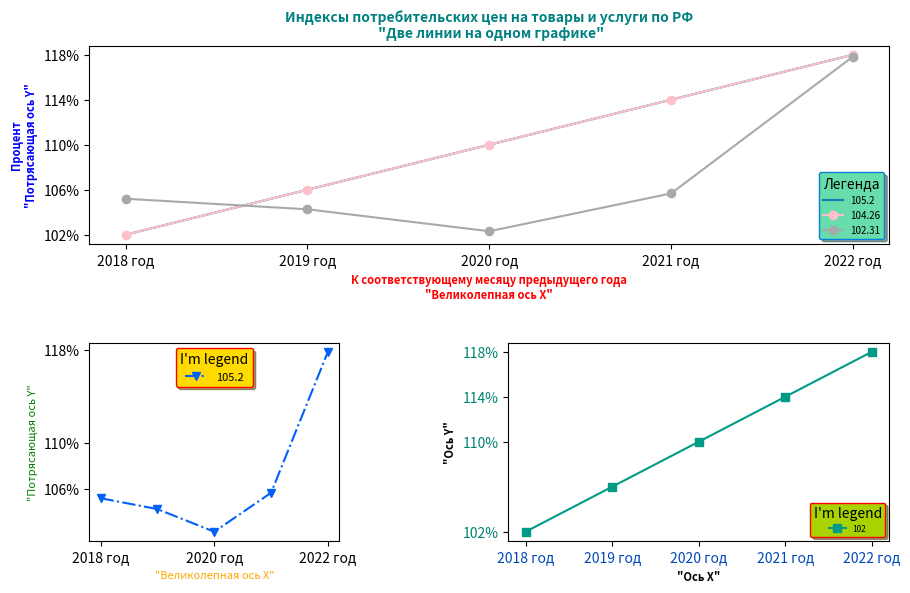

Recreate this plot in Python.
###################################################################################
#
# Задание
# 1. Определите три списка, x, y1 и y2, и заполните их целыми числами. Эти числа могут
# быть чем угодно, но было бы неплохо, если бы они были фактическими
# показателями, которые вы хотите сравнивать. Данные можно посмотреть на этом
# сайте: http://www.tylervigen.com/spurious-correlations
# 2. Постройте график зависимости y1 и x и отобразите график.
# 3. На том же графике постройте y2 vs x (после линии, где вы строите y1 vs x)
# 4. Сделайте линию y1 розовой линией, а линию y2 серой линией. Дайте обеим линиям
# круглые маркеры.
# 5. Дайте своему графику название «Две линии на одном графике», а ось X -
# «Великолепная ось X», а ось Y - «Потрясающая ось Y».
# 6. Создайте для графика легенду и поместите ее в правом нижнем углу.
# 7. Попробуйте применить различные методы, изученные в данном разделе. Может
# быть, сделайте какие-нибудь подграфики и разделите линии. Потренируйтесь с
# увеличением определенных частей графика или выбором определенных x- или y отметок для отображения

from matplotlib import pyplot as plt

plt.figure(figsize=(10, 9))  # создаём новую фигуру со своими размерами  figsize = (width, height)

x = [2018, 2019, 2020, 2021, 2022]
y1 = [102, 106, 110, 114, 118]
y2 = [105.2, 104.26, 102.31, 105.67, 117.83]

ax = plt.subplot(3, 1, 1)
ax.set_xticks([2018, 2019, 2020, 2021, 2022])
ax.set_xticklabels(['2018 год', '2019 год', '2020 год', '2021 год', '2022 год'])
ax.set_yticks([102, 106, 110, 114, 118])
ax.set_yticklabels(['102%', '106%', '110%', '114%', '118%'])
plt.plot(x, y1)
plt.subplots_adjust(hspace=0.1, left=0.15, right=0.95, bottom=0, wspace=0.1)
plt.title('Индексы потребительских цен на товары и услуги по РФ\n "Две линии на одном графике"', fontsize=10, fontweight="bold", color='#008080')
plt.xlabel('К соответствующему месяцу предыдущего года\n"Великолепная ось X"', fontsize=8, fontweight="bold", color='red')
plt.ylabel('Процент\n"Потрясающая ось Y"', fontsize=8, fontweight="bold", color='blue')
plt.plot(x, y1, color='#ffc0cb', marker='o')
plt.plot(x, y2, color='#A6AAAB', marker='o')
plt.legend(y2, loc='lower right', fontsize=7, shadow=True, framealpha=1, facecolor='#66DDAA', edgecolor='#057FDD', title='Легенда')

ax = plt.subplot(3, 3, 4)
ax.set_xticks([2018, 2020, 2022])
ax.set_xticklabels(['2018 год', '2020 год', '2022 год'])
ax.set_yticks([106, 110, 118])
ax.set_yticklabels(['106%', '110%', '118%'])
plt.plot(x, y2, color='#0060FA', linestyle='-.', marker='v')
plt.legend(y2, loc='upper center', fontsize=8, shadow=True, framealpha=1, facecolor='#FFDB00', edgecolor='red', title="I\'m legend")
plt.xlabel('"Великолепная ось X"', fontsize=8, fontweight="regular", color='orange')
plt.ylabel('"Потрясающая ось Y"', fontsize=8, fontweight="regular", color='green')

ax = plt.subplot(3, 2, 4)
ax.set_xticks([2018, 2019, 2020, 2021, 2022])
ax.set_xticklabels(['2018 год', '2019 год', '2020 год', '2021 год', '2022 год'], color='#0048BA')
ax.set_yticks([102, 110, 114, 118])
ax.set_yticklabels(['102%', '110%', '114%', '118%'], color='#00826F')
plt.plot(x, y1, color='#009B84', marker='s')
plt.subplots_adjust(hspace=0.5)
plt.legend(y1, loc='lower right', fontsize=6, shadow=True, framealpha=1, facecolor='#A9D300', edgecolor='red', title="I\'m legend")
plt.xlabel('"Ось X"', fontsize=8, fontweight="bold")
plt.ylabel('"Ось Y"', fontsize=8, fontweight="bold")

plt.show()
plt.savefig('графикДЗ.png')
plt.close('all')
